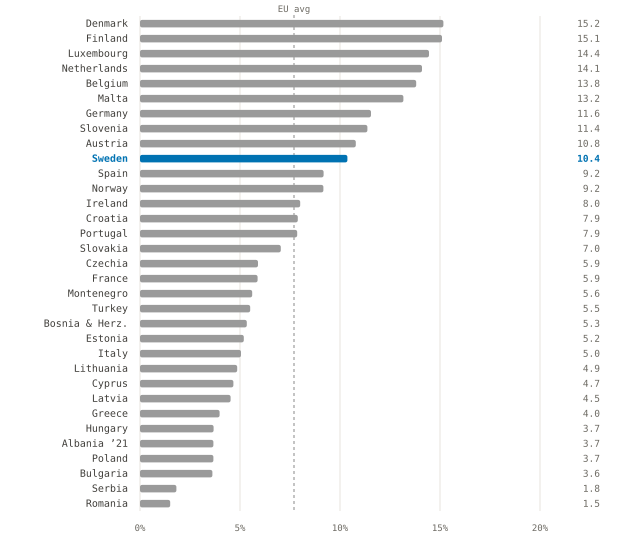

Source data for this figure (header and first rows):
code, country, pct_enterprises_using_ai, year
DK, Denmark, 15.17, 2023
FI, Finland, 15.1, 2023
LU, Luxembourg, 14.45, 2023
NL, Netherlands, 14.1, 2023
BE, Belgium, 13.81, 2023
MT, Malta, 13.17, 2023
DE, Germany, 11.55, 2023
SI, Slovenia, 11.37, 2023
AT, Austria, 10.79, 2023
SE, Sweden, 10.37, 2023
ES, Spain, 9.18, 2023
NO, Norway, 9.17, 2023
IE, Ireland, 8.01, 2023
HR, Croatia, 7.89, 2023
PT, Portugal, 7.86, 2023
SK, Slovakia, 7.04, 2023
CZ, Czechia, 5.9, 2023
FR, France, 5.88, 2023
ME, Montenegro, 5.61, 2023
TR, Turkey, 5.51, 2023
BA, Bosnia & Herz., 5.34, 2023
EE, Estonia, 5.19, 2023
IT, Italy, 5.05, 2023
LT, Lithuania, 4.86, 2023
CY, Cyprus, 4.67, 2023
LV, Latvia, 4.53, 2023
EL, Greece, 3.98, 2023
HU, Hungary, 3.68, 2023
AL, Albania, 3.67, 2021
PL, Poland, 3.67, 2023
BG, Bulgaria, 3.62, 2023
RS, Serbia, 1.82, 2023
RO, Romania, 1.51, 2023
